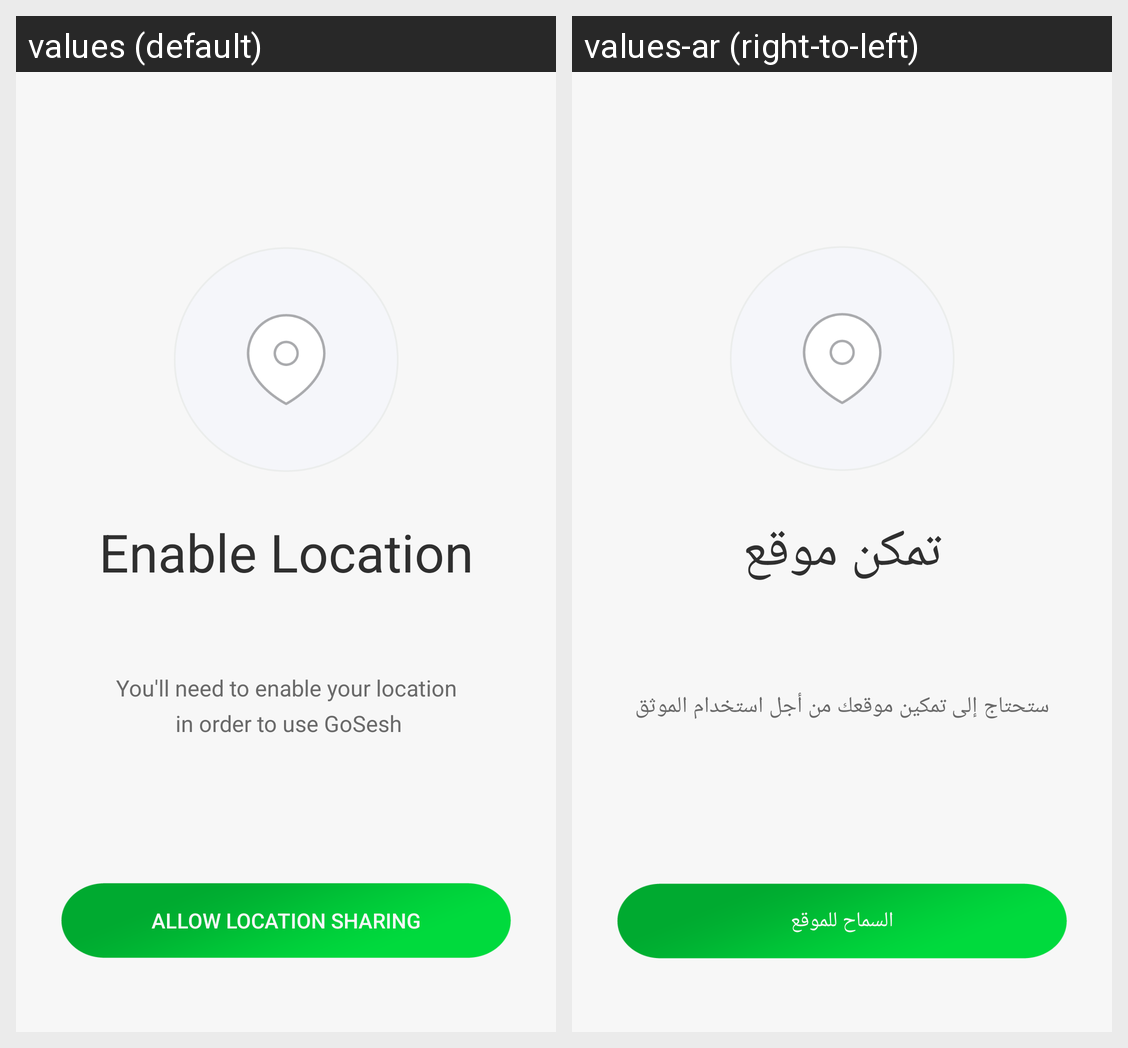

Locale-by-locale string values for the Android screen shown in this grid:
Android screen res/layout/activity_enable_location.xml rendered under 2 locales, left to right: values (default), values-ar (right-to-left). Device: Nexus 5 (rendered at 1080×1920; each locale shown at half size, 540×960, under a caption strip naming it); theme noactionbar_whiteStatus.
Strings drawn on this screen, with the default value and each locale's value (text and hints the layout hard-codes, and strings that could not be matched under every locale, appear in the picture but are not listed):

enable_location
  values: Enable Location
  values-ar: تمكن موقع

you_ll_need_to_enable_your_location_n_in_order_to_use_binder
  values: You'll need to enable your location
       in order to use GoSesh
  values-ar: ستحتاج إلى تمكين موقعك من أجل استخدام الموثق

allow_location
  values: Allow Location Sharing
  values-ar: السماح للموقع
